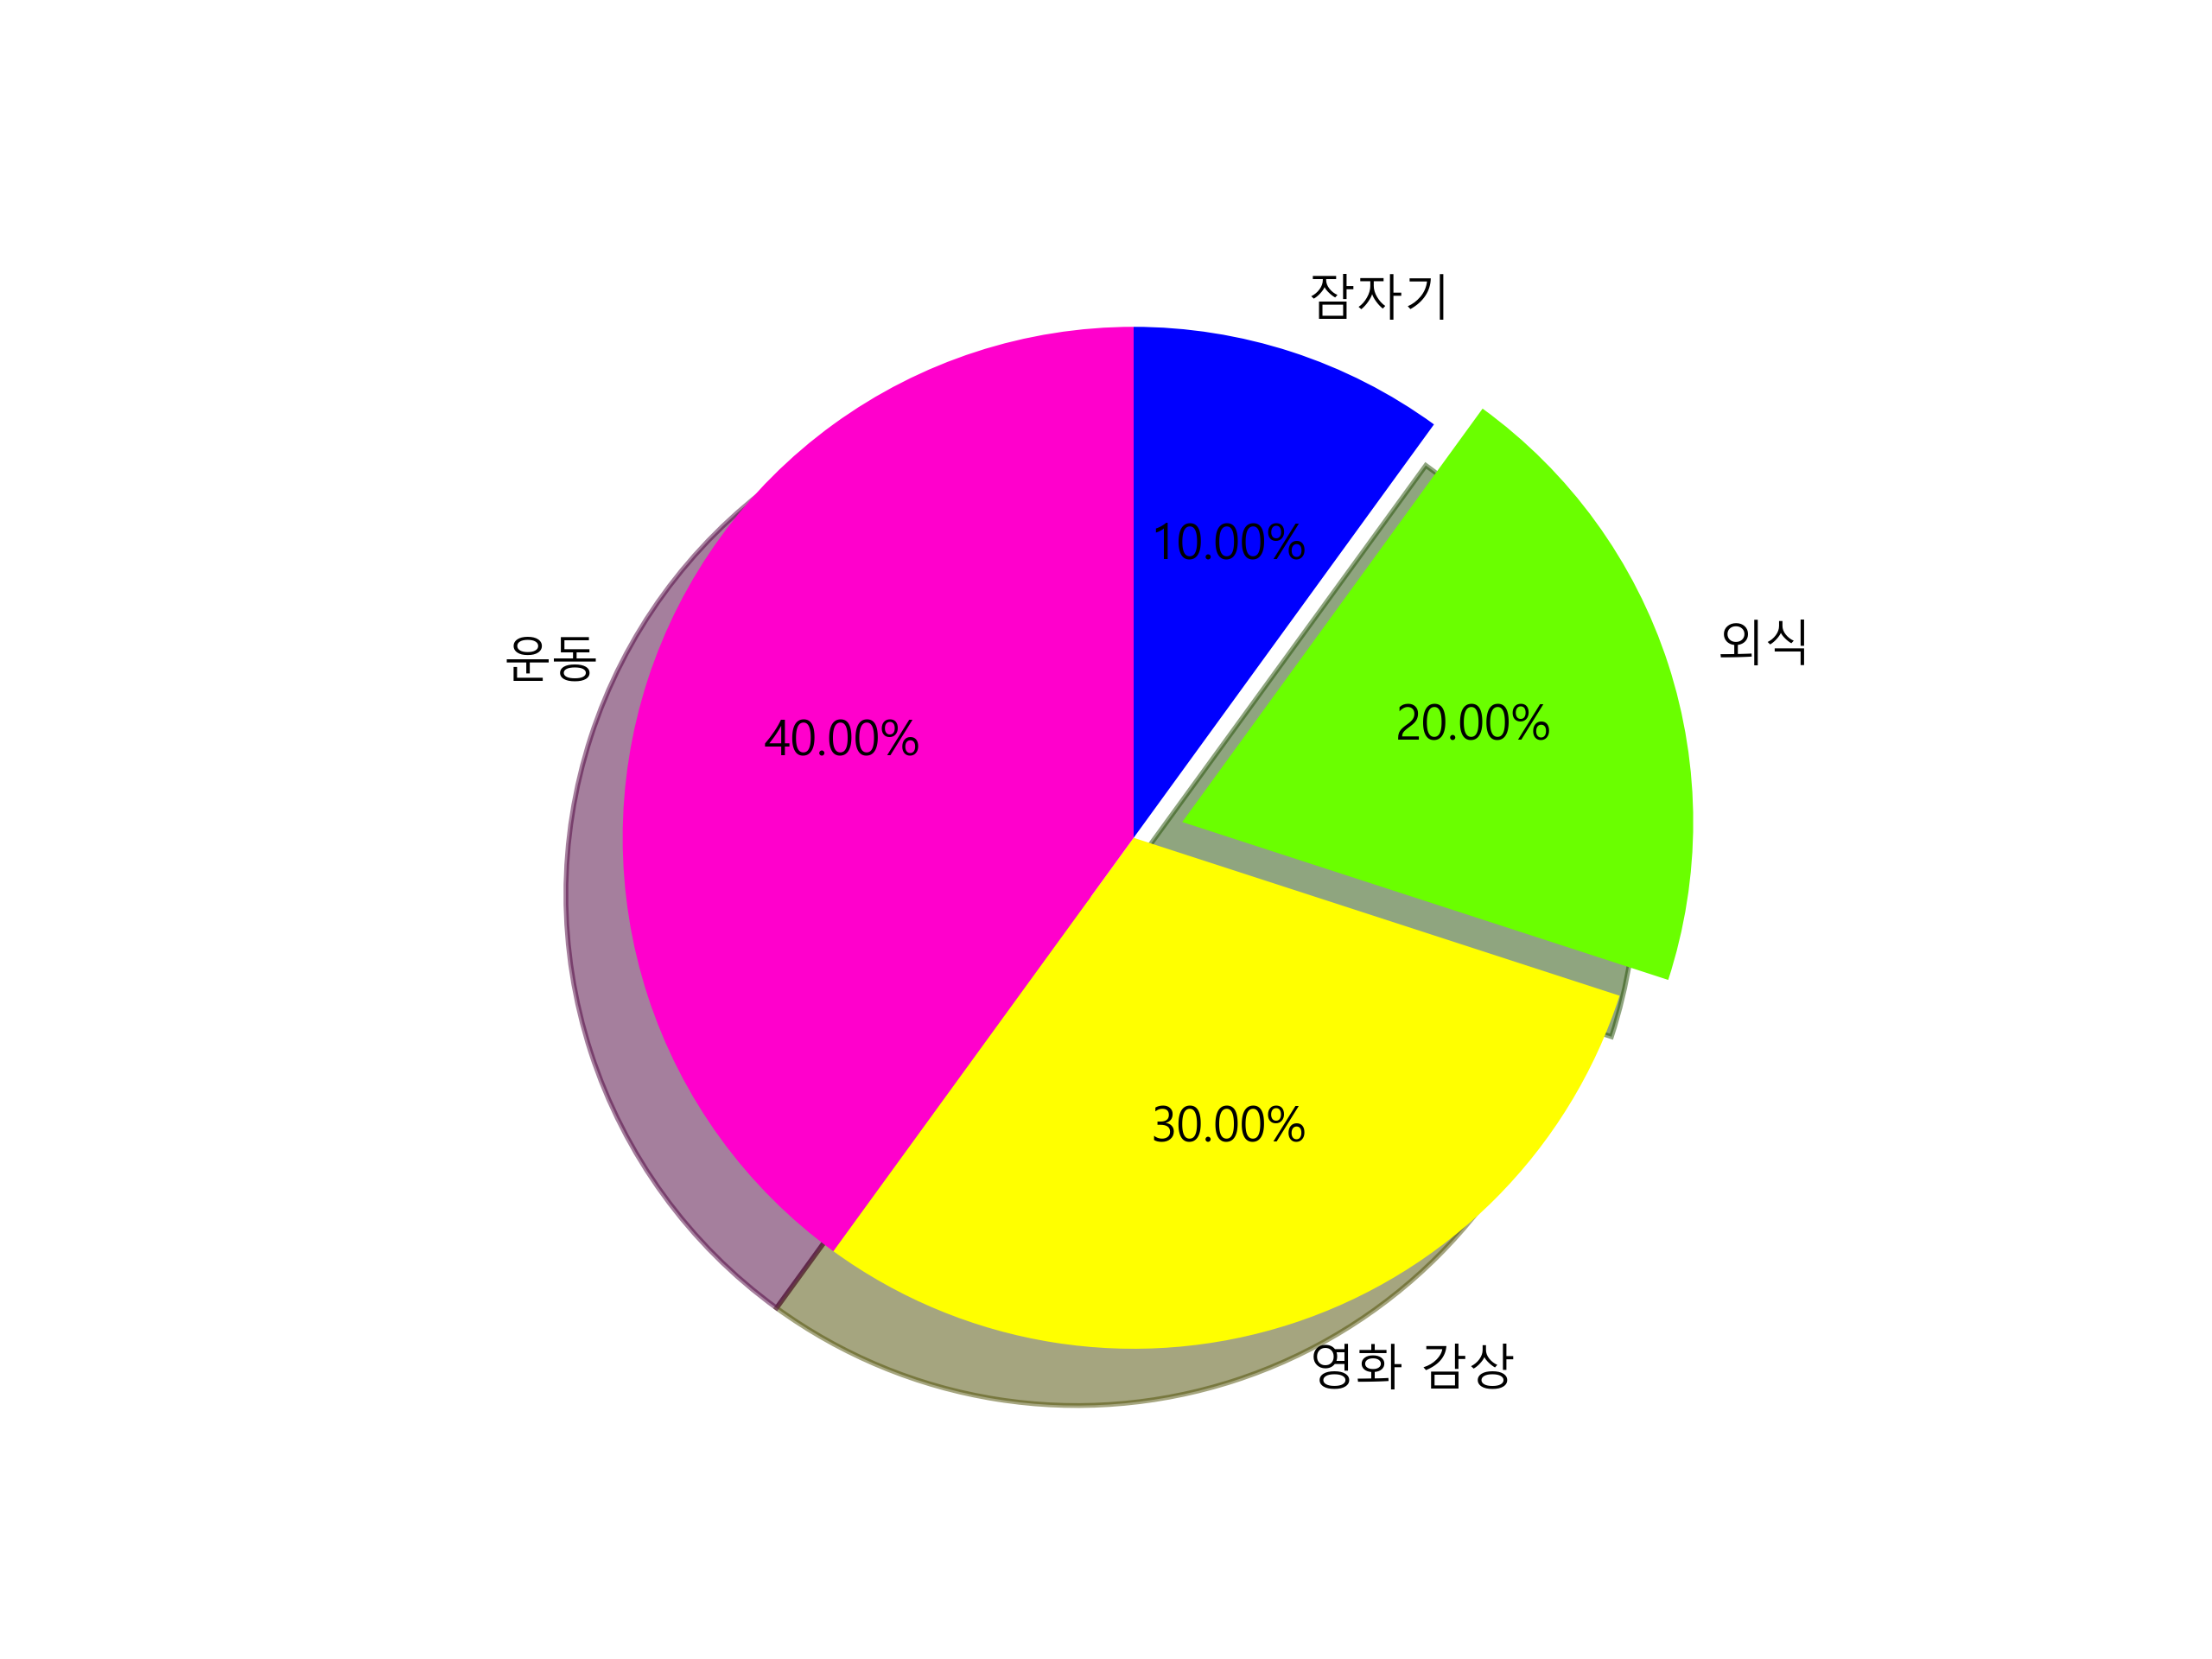

Reproduce this figure in Python.
import pandas as pd
import matplotlib
import matplotlib.pyplot as plt
from pandas import Series

plt.rcParams['font.family'] = 'Malgun Gothic'
matplotlib.rcParams['axes.unicode_minus'] = False

slices = [1,2,3,4]
hobbies = ['잠자기','외식','영화 감상','운동']
mycolors =['blue','#6AFF00','yellow','#FF00CC']

plt.pie(
    x=slices,
    labels=hobbies,
    colors=mycolors,
    counterclock=False,
    startangle=90,
    autopct='%1.2f%%',
    shadow=True,
    explode=(0,0.1,0,0) # 4가지의 hobbies 중에 2번째에 효과를 줌

    )
#countercolck = 반시계가 기본임
#startangle = 시작 각도 설정
filename = 'pieGraph01.png'
plt.savefig(filename, dpi=400)
print(filename + ' 파일 저장')
